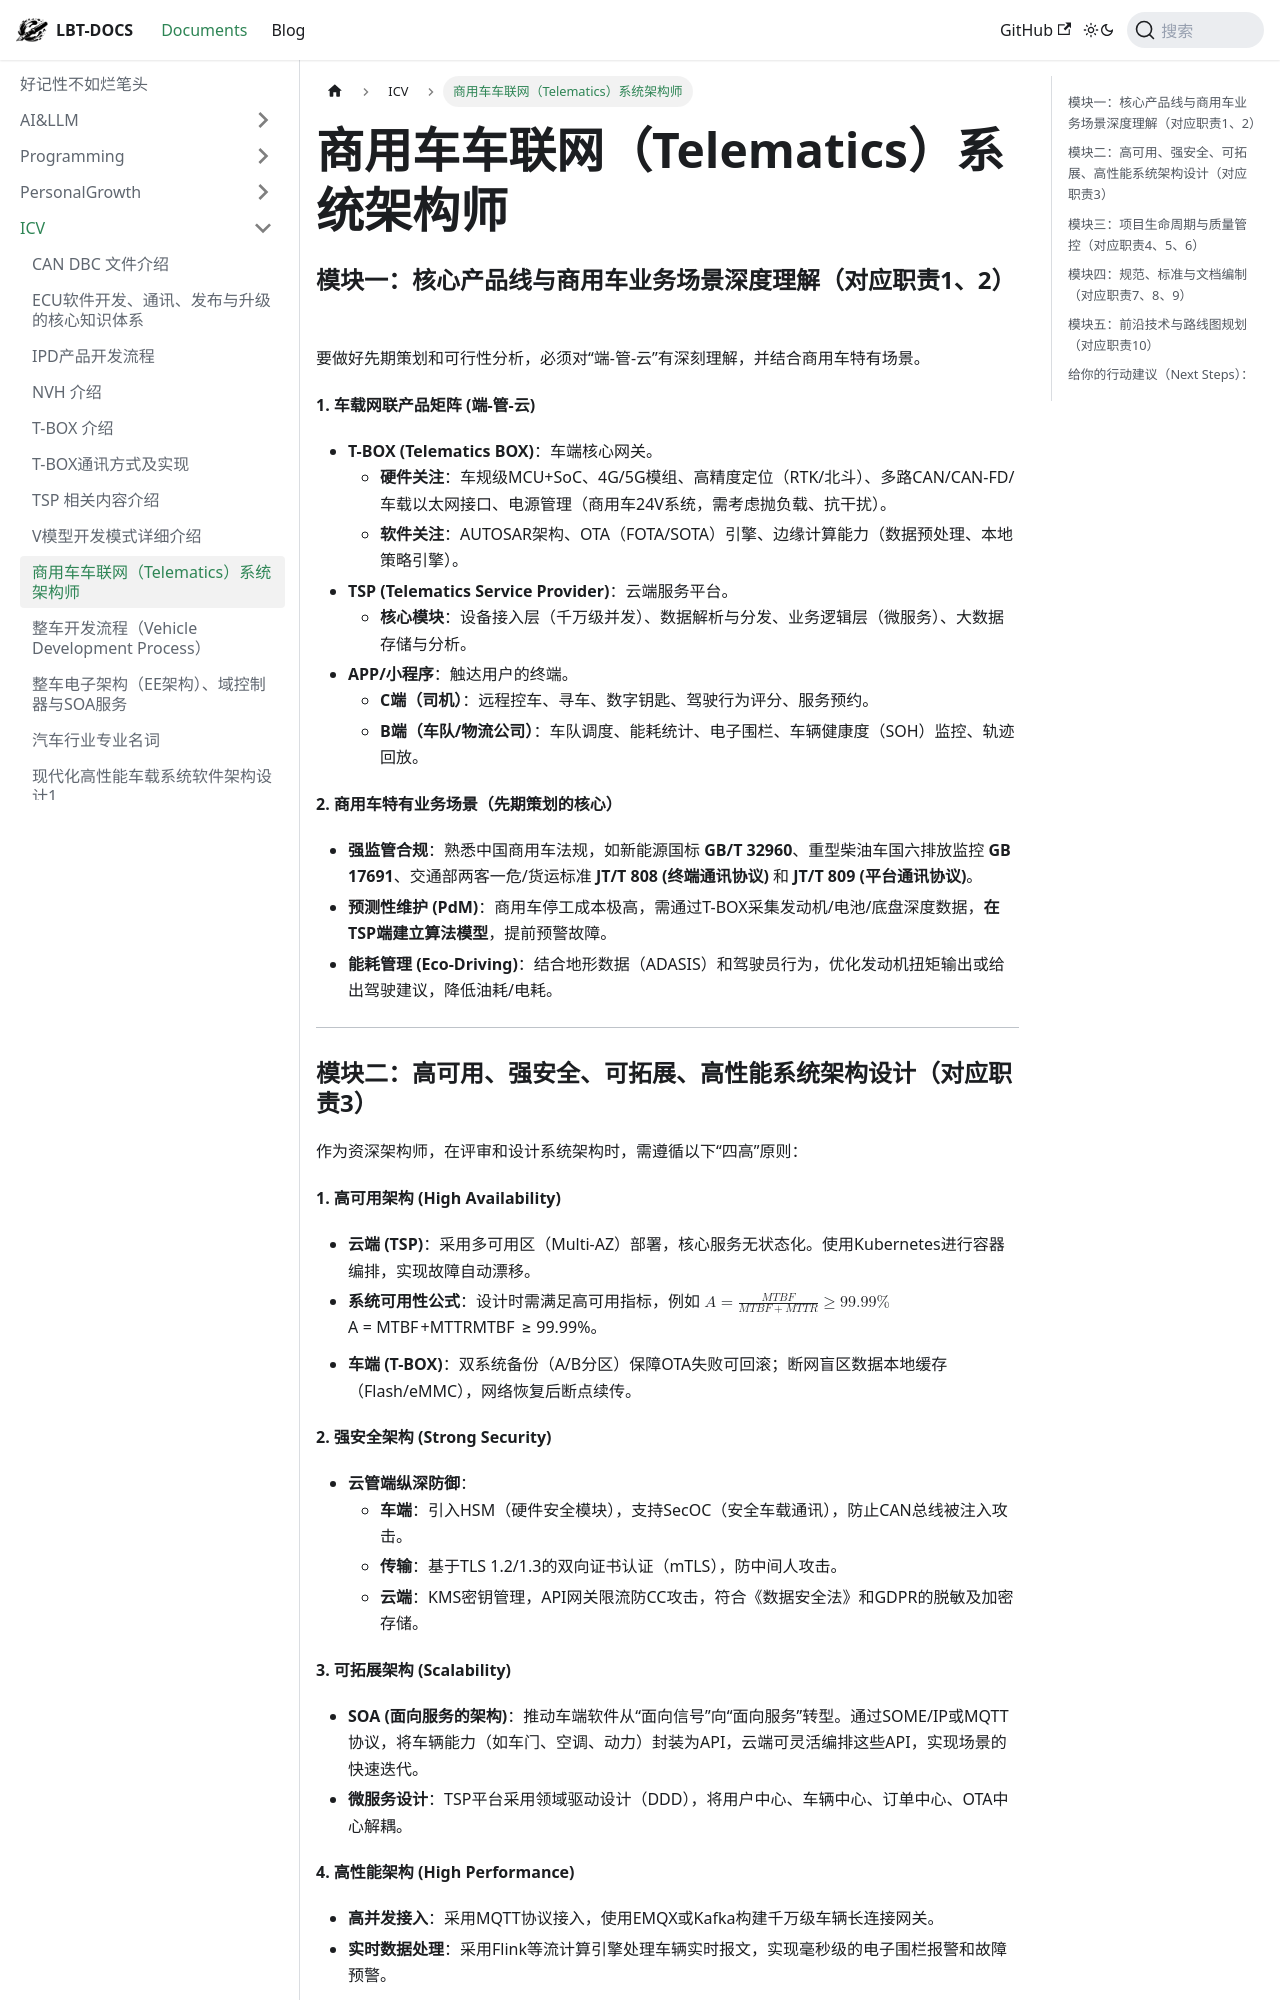

repository: fhvknb/lbt-docs · page: docs/ICV/商用车车联网（Telematics）系统架构师.html · generator: docusaurus


### 模块一：核心产品线与商用车业务场景深度理解（对应职责1、2）

要做好先期策划和可行性分析，必须对“端-管-云”有深刻理解，并结合商用车特有场景。

**1. 车载网联产品矩阵 (端-管-云)**
*   **T-BOX (Telematics BOX)**：车端核心网关。
    *   **硬件关注**：车规级MCU+SoC、4G/5G模组、高精度定位（RTK/北斗）、多路CAN/CAN-FD/车载以太网接口、电源管理（商用车24V系统，需考虑抛负载、抗干扰）。
    *   **软件关注**：AUTOSAR架构、OTA（FOTA/SOTA）引擎、边缘计算能力（数据预处理、本地策略引擎）。
*   **TSP (Telematics Service Provider)**：云端服务平台。
    *   **核心模块**：设备接入层（千万级并发）、数据解析与分发、业务逻辑层（微服务）、大数据存储与分析。
*   **APP/小程序**：触达用户的终端。
    *   **C端（司机）**：远程控车、寻车、数字钥匙、驾驶行为评分、服务预约。
    *   **B端（车队/物流公司）**：车队调度、能耗统计、电子围栏、车辆健康度（SOH）监控、轨迹回放。

**2. 商用车特有业务场景（先期策划的核心）**
*   **强监管合规**：熟悉中国商用车法规，如新能源国标 **GB/T 32960**、重型柴油车国六排放监控 **GB 17691**、交通部两客一危/货运标准 **JT/T 808 (终端通讯协议)** 和 **JT/T 809 (平台通讯协议)**。
*   **预测性维护 (PdM)**：商用车停工成本极高，需通过T-BOX采集发动机/电池/底盘深度数据，**在TSP端建立算法模型**，提前预警故障。
*   **能耗管理 (Eco-Driving)**：结合地形数据（ADASIS）和驾驶员行为，优化发动机扭矩输出或给出驾驶建议，降低油耗/电耗。

---
